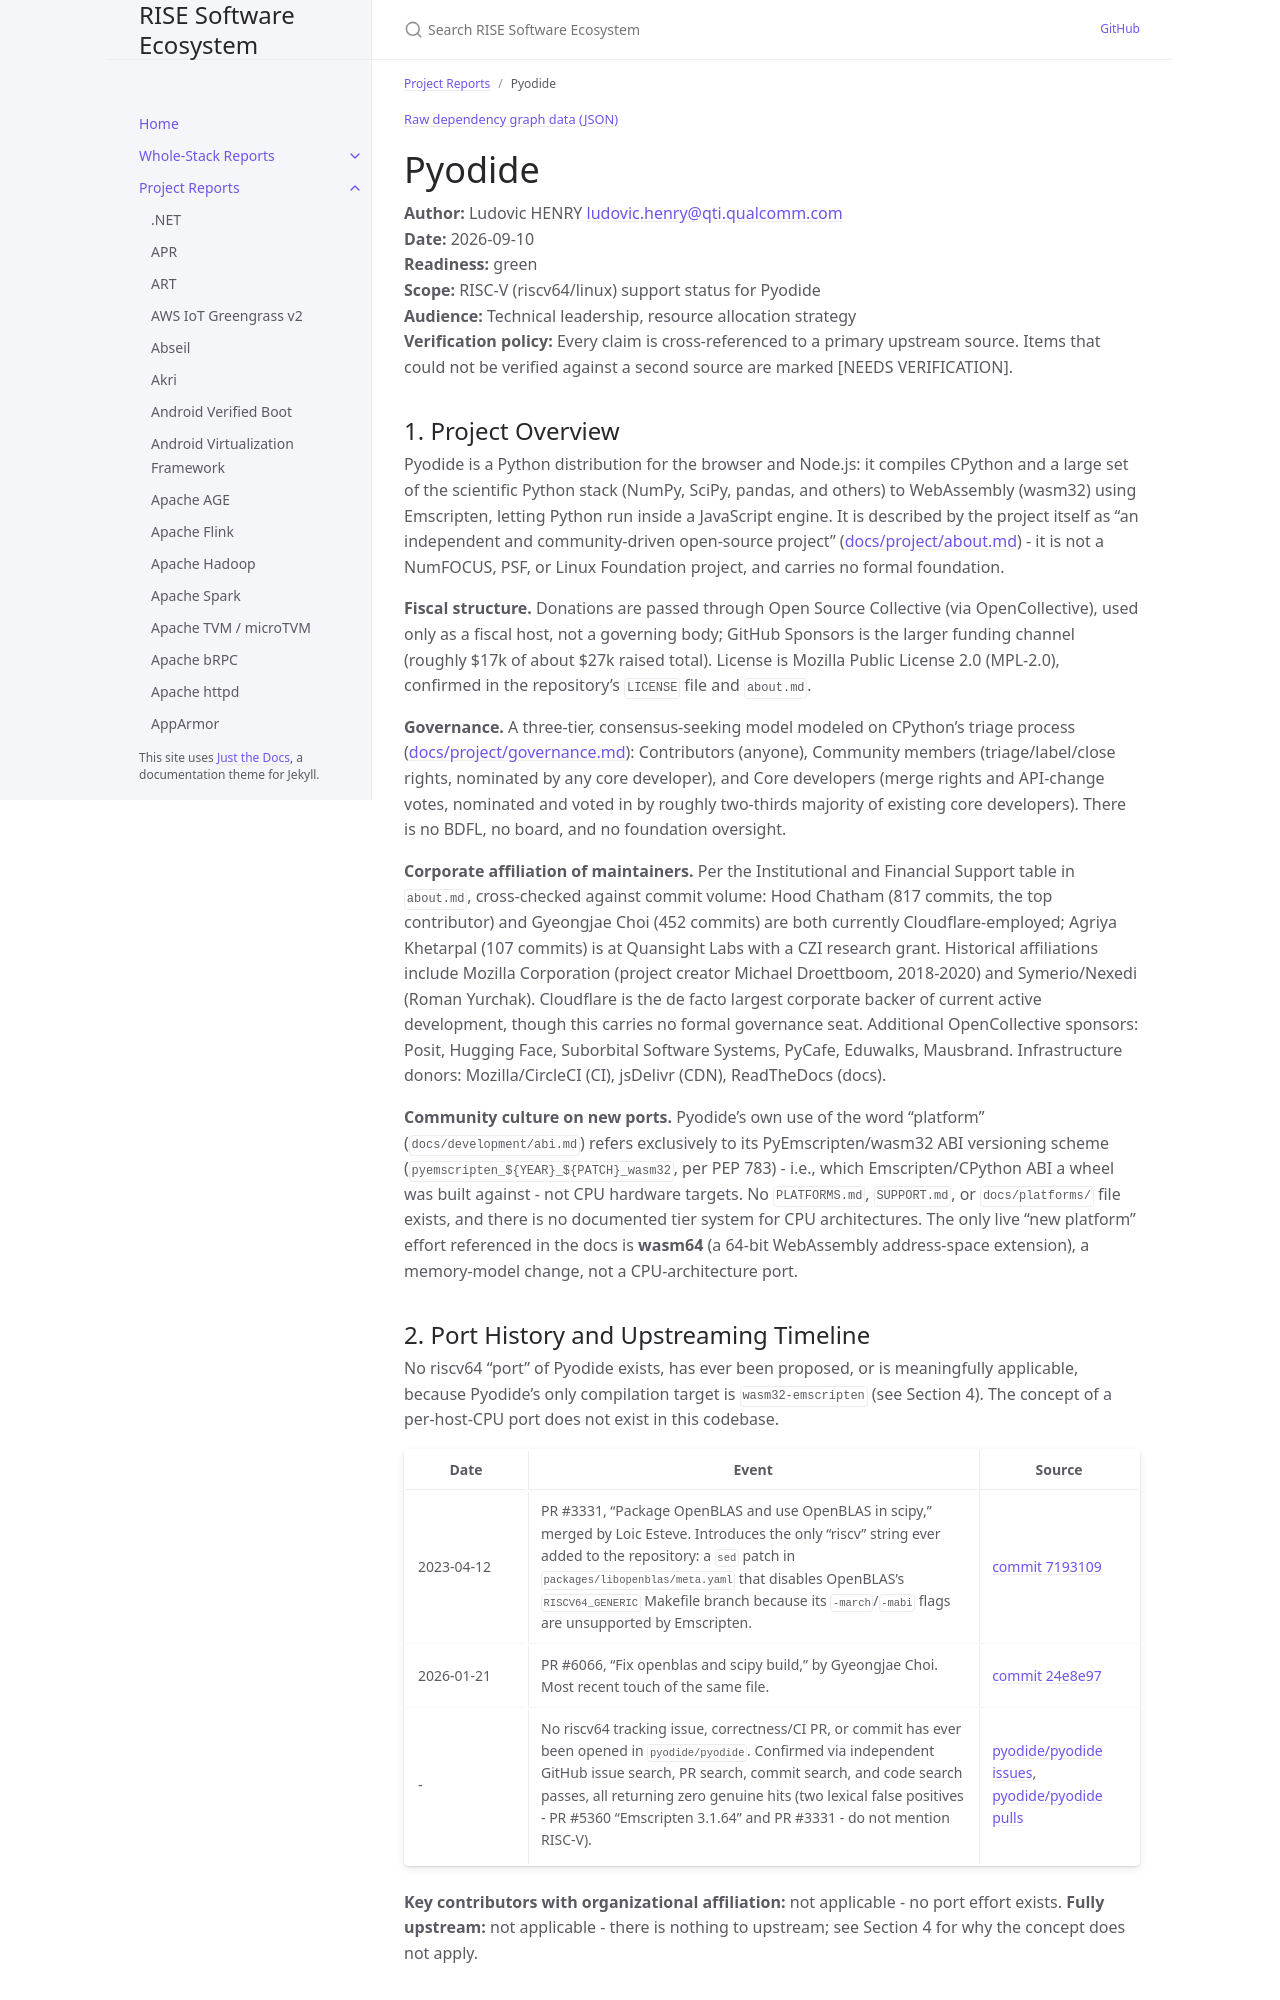

repository: riseproject-dev/sw-ecosystem · page: pr-preview/pr-9/project-reports/pyodide.html · generator: jekyll

---
title: Pyodide
parent: Project Reports
color: green
dependencies:
  - name: emscripten
    relation: build-dependency
    criticality: critical
  - name: Python
    relation: runtime-dependency
    criticality: critical
  - name: NumPy
    relation: runtime-dependency
    criticality: optional
  - name: SciPy
    relation: runtime-dependency
    criticality: optional
  - name: OpenBLAS
    relation: runtime-dependency
    criticality: optional
  - name: OpenSSL
    relation: runtime-dependency
    criticality: critical
  - name: libffi
    relation: runtime-dependency
    criticality: critical
  - name: xz
    relation: runtime-dependency
    criticality: optional
  - name: zstd
    relation: runtime-dependency
    criticality: optional
  - name: zlib
    relation: runtime-dependency
    criticality: optional
  - name: bzip2
    relation: runtime-dependency
    criticality: optional
---

{% include dependency-graph.html slug="dependencies" subset="pyodide" %}

# Pyodide

**Author:** Ludovic HENRY <ludovic.henry@qti.qualcomm.com><br/>
**Date:** 2026-09-10<br/>
**Readiness:** green<br/>
**Scope:** RISC-V (riscv64/linux) support status for Pyodide<br/>
**Audience:** Technical leadership, resource allocation strategy<br/>
**Verification policy:** Every claim is cross-referenced to a primary upstream source. Items that could not be verified against a second source are marked [NEEDS VERIFICATION].<br/>

## 1. Project Overview

Pyodide is a Python distribution for the browser and Node.js: it compiles CPython and a large set of the scientific Python stack (NumPy, SciPy, pandas, and others) to WebAssembly (wasm32) using Emscripten, letting Python run inside a JavaScript engine. It is described by the project itself as "an independent and community-driven open-source project" ([docs/project/about.md](https://github.com/pyodide/pyodide/blob/main/docs/project/about.md)) - it is not a NumFOCUS, PSF, or Linux Foundation project, and carries no formal foundation.

**Fiscal structure.** Donations are passed through Open Source Collective (via OpenCollective), used only as a fiscal host, not a governing body; GitHub Sponsors is the larger funding channel (roughly $17k of about $27k raised total). License is Mozilla Public License 2.0 (MPL-2.0), confirmed in the repository's `LICENSE` file and `about.md`.

**Governance.** A three-tier, consensus-seeking model modeled on CPython's triage process ([docs/project/governance.md](https://github.com/pyodide/pyodide/blob/main/docs/project/governance.md)): Contributors (anyone), Community members (triage/label/close rights, nominated by any core developer), and Core developers (merge rights and API-change votes, nominated and voted in by roughly two-thirds majority of existing core developers). There is no BDFL, no board, and no foundation oversight.

**Corporate affiliation of maintainers.** Per the Institutional and Financial Support table in `about.md`, cross-checked against commit volume: Hood Chatham (817 commits, the top contributor) and Gyeongjae Choi (452 commits) are both currently Cloudflare-employed; Agriya Khetarpal (107 commits) is at Quansight Labs with a CZI research grant. Historical affiliations include Mozilla Corporation (project creator Michael Droettboom, 2018-2020) and Symerio/Nexedi (Roman Yurchak). Cloudflare is the de facto largest corporate backer of current active development, though this carries no formal governance seat. Additional OpenCollective sponsors: Posit, Hugging Face, Suborbital Software Systems, PyCafe, Eduwalks, Mausbrand. Infrastructure donors: Mozilla/CircleCI (CI), jsDelivr (CDN), ReadTheDocs (docs).

**Community culture on new ports.** Pyodide's own use of the word "platform" (`docs/development/abi.md`) refers exclusively to its PyEmscripten/wasm32 ABI versioning scheme (`pyemscripten_${YEAR}_${PATCH}_wasm32`, per PEP 783) - i.e., which Emscripten/CPython ABI a wheel was built against - not CPU hardware targets. No `PLATFORMS.md`, `SUPPORT.md`, or `docs/platforms/` file exists, and there is no documented tier system for CPU architectures. The only live "new platform" effort referenced in the docs is **wasm64** (a 64-bit WebAssembly address-space extension), a memory-model change, not a CPU-architecture port.
